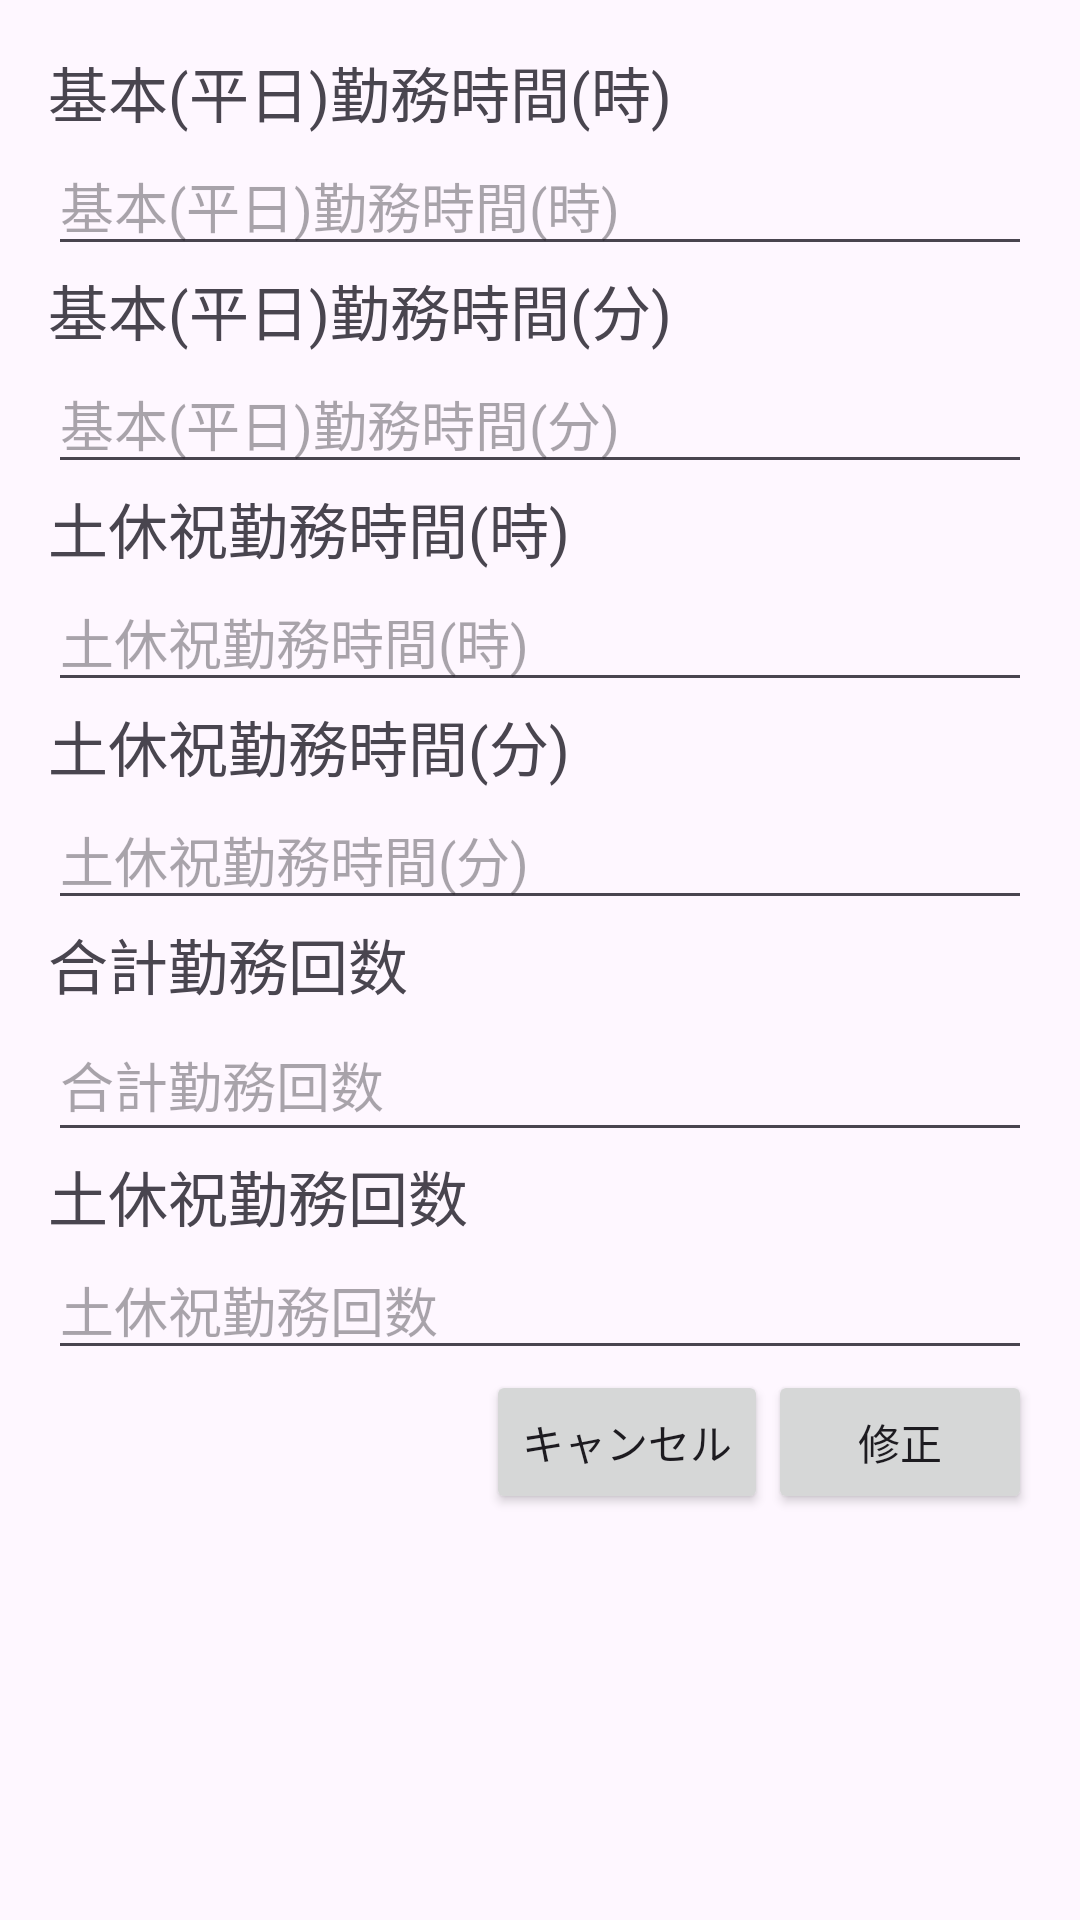

Here is an Android app screen rendered from its layout file. Give the layout XML and the strings, colors and styles it references.
<!-- AndroidManifest.xml: application theme Theme.SalaryManager -->
<!-- res/layout/dialog_edit_data.xml -->
<?xml version="1.0" encoding="utf-8"?>
<LinearLayout xmlns:android="http://schemas.android.com/apk/res/android"
    xmlns:tools="http://schemas.android.com/tools"
    android:layout_width="match_parent"
    android:layout_height="wrap_content"
    android:orientation="vertical"
    android:padding="16dp">

    <TextView
        android:id="@+id/baseHoursText"
        android:layout_width="match_parent"
        android:layout_height="wrap_content"
        android:text="基本(平日)勤務時間(時)"
        android:textSize="20dp"
        tools:ignore="TouchTargetSizeCheck" />
    <EditText
        android:id="@+id/baseHoursEditText"
        android:layout_width="match_parent"
        android:layout_height="wrap_content"
        android:hint="基本(平日)勤務時間(時)"
        android:inputType="number"
        tools:ignore="TouchTargetSizeCheck" />

    <TextView
        android:id="@+id/baseMinutesText"
        android:layout_width="match_parent"
        android:layout_height="wrap_content"
        android:text="基本(平日)勤務時間(分)"
        android:textSize="20dp"
        tools:ignore="TouchTargetSizeCheck" />
    <EditText
        android:id="@+id/baseMinutesEditText"
        android:layout_width="match_parent"
        android:layout_height="wrap_content"
        android:hint="基本(平日)勤務時間(分)"
        android:inputType="number"
        tools:ignore="TouchTargetSizeCheck" />

    <TextView
        android:id="@+id/holidayHoursText"
        android:layout_width="match_parent"
        android:layout_height="wrap_content"
        android:text="土休祝勤務時間(時)"
        android:textSize="20dp"
        tools:ignore="TouchTargetSizeCheck" />
    <EditText
        android:id="@+id/holidayHoursEditText"
        android:layout_width="match_parent"
        android:layout_height="wrap_content"
        android:hint="土休祝勤務時間(時)"
        android:inputType="number"
        tools:ignore="TouchTargetSizeCheck" />

    <TextView
        android:id="@+id/holidayMinutesText"
        android:layout_width="match_parent"
        android:layout_height="wrap_content"
        android:text="土休祝勤務時間(分)"
        android:textSize="20dp"
        tools:ignore="TouchTargetSizeCheck" />
    <EditText
        android:id="@+id/holidayMinutesEditText"
        android:layout_width="match_parent"
        android:layout_height="wrap_content"
        android:hint="土休祝勤務時間(分)"
        android:inputType="number"
        tools:ignore="TouchTargetSizeCheck" />

    <TextView
        android:id="@+id/workingCountText"
        android:layout_width="match_parent"
        android:layout_height="wrap_content"
        android:text="合計勤務回数"
        android:textSize="20dp"
        tools:ignore="TouchTargetSizeCheck" />
    <EditText
        android:id="@+id/workingCountEditText"
        android:layout_width="match_parent"
        android:layout_height="wrap_content"
        android:hint="合計勤務回数"
        android:inputType="number"
        android:minHeight="48dp" />

    <TextView
        android:id="@+id/holidayCountText"
        android:layout_width="match_parent"
        android:layout_height="wrap_content"
        android:text="土休祝勤務回数"
        android:textSize="20dp"
        tools:ignore="TouchTargetSizeCheck" />
    <EditText
        android:id="@+id/holidayCountEditText"
        android:layout_width="match_parent"
        android:layout_height="wrap_content"
        android:hint="土休祝勤務回数"
        android:inputType="number"
        tools:ignore="TouchTargetSizeCheck" />

    <LinearLayout
        android:layout_width="match_parent"
        android:layout_height="wrap_content"
        android:orientation="horizontal"
        android:gravity="end">

        <Button
            android:id="@+id/cancelButton"
            android:layout_width="wrap_content"
            android:layout_height="wrap_content"
            android:text="キャンセル" />

        <Button
            android:id="@+id/updateButton"
            android:layout_width="wrap_content"
            android:layout_height="wrap_content"
            android:text="修正" />
    </LinearLayout>
</LinearLayout>
<!-- resources referenced by this layout -->
<resources>
  <style name="Theme.SalaryManager" parent="Base.Theme.SalaryManager" />
  <style name="Base.Theme.SalaryManager" parent="Theme.Material3.Light.NoActionBar">
          
          
      </style>
</resources>
